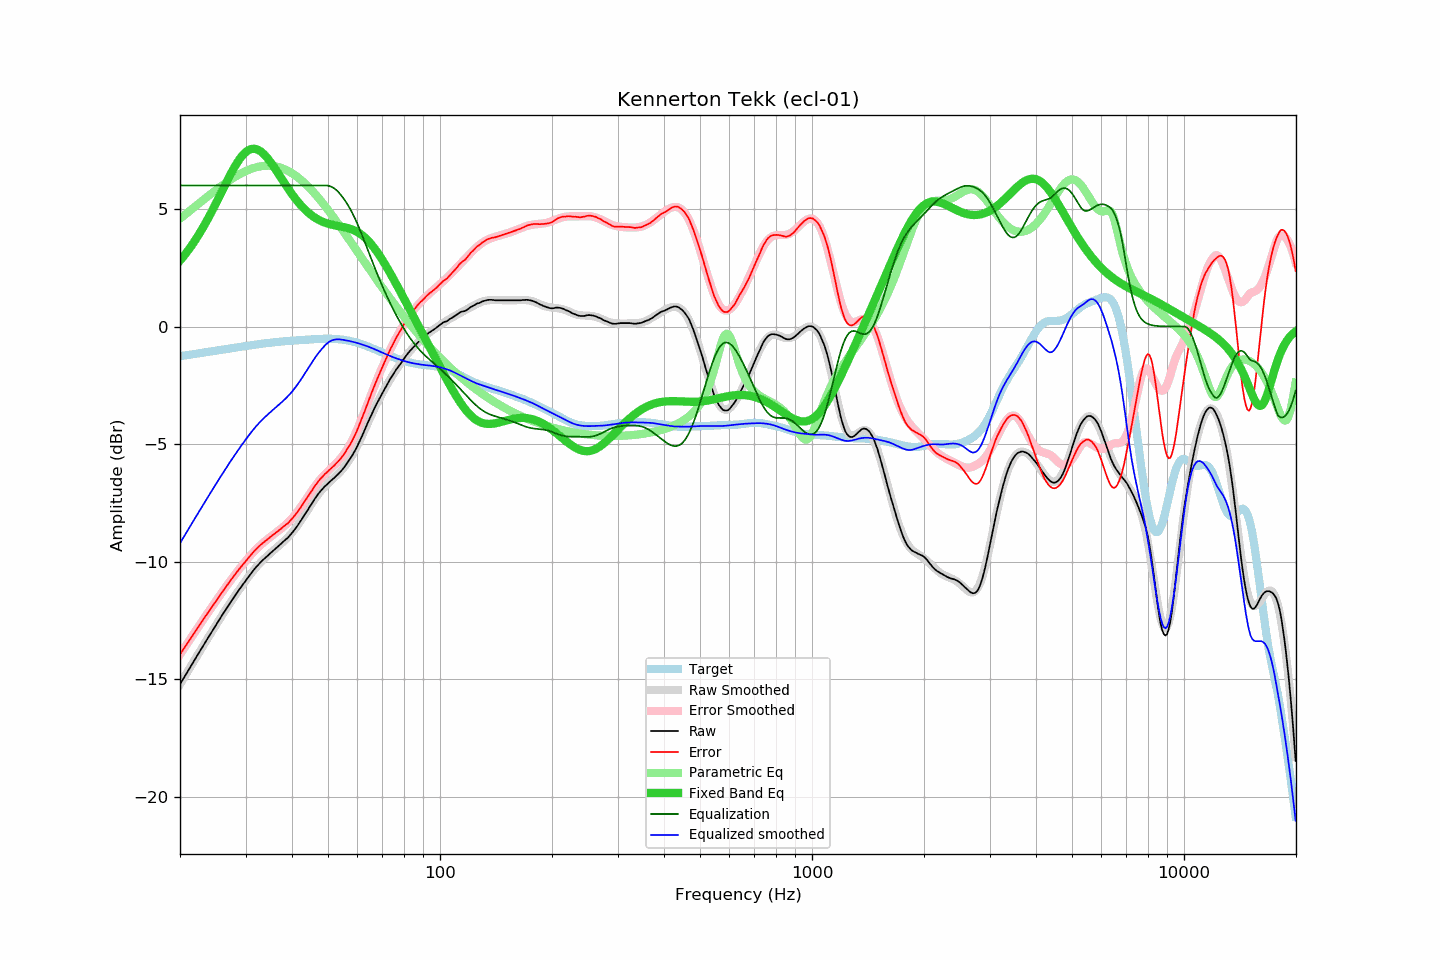

The table this chart was drawn from, first rows:
frequency, raw, error, smoothed, error_smoothed, equalization, parametric_eq, equalized_raw, equalized_smoothed, target
20.00, -15.22, -13.95, -15.22, -13.96, 6.00, 2.80, -9.22, -9.22, -1.26
20.20, -15.11, -13.85, -15.11, -13.85, 6.00, 2.88, -9.11, -9.11, -1.25
20.40, -14.99, -13.75, -14.99, -13.75, 6.00, 2.97, -8.99, -8.99, -1.24
20.61, -14.88, -13.64, -14.88, -13.64, 6.00, 3.05, -8.88, -8.88, -1.23
20.81, -14.76, -13.54, -14.76, -13.54, 6.00, 3.14, -8.76, -8.76, -1.22
21.02, -14.66, -13.44, -14.65, -13.43, 6.00, 3.23, -8.66, -8.65, -1.21
21.23, -14.54, -13.33, -14.53, -13.33, 6.00, 3.33, -8.54, -8.53, -1.20
21.44, -14.42, -13.23, -14.42, -13.23, 6.00, 3.42, -8.42, -8.42, -1.19
21.66, -14.31, -13.13, -14.31, -13.13, 6.00, 3.52, -8.31, -8.31, -1.18
21.87, -14.19, -13.02, -14.19, -13.02, 6.00, 3.62, -8.19, -8.19, -1.17
22.09, -14.07, -12.91, -14.08, -12.92, 6.00, 3.73, -8.07, -8.08, -1.16
22.31, -13.96, -12.81, -13.97, -12.82, 6.00, 3.83, -7.96, -7.97, -1.15
22.54, -13.86, -12.72, -13.86, -12.72, 6.00, 3.94, -7.86, -7.86, -1.14
22.76, -13.74, -12.62, -13.74, -12.62, 6.00, 4.06, -7.74, -7.74, -1.13
22.99, -13.64, -12.52, -13.63, -12.51, 6.00, 4.17, -7.64, -7.63, -1.12
23.22, -13.52, -12.41, -13.52, -12.41, 6.00, 4.29, -7.52, -7.52, -1.10
23.45, -13.40, -12.31, -13.41, -12.31, 6.00, 4.41, -7.40, -7.41, -1.09
23.69, -13.30, -12.22, -13.30, -12.21, 6.00, 4.54, -7.30, -7.30, -1.08
23.92, -13.18, -12.11, -13.18, -12.11, 6.00, 4.66, -7.18, -7.18, -1.07
24.16, -13.07, -12.02, -13.07, -12.01, 6.00, 4.79, -7.07, -7.07, -1.06
24.40, -12.96, -11.92, -12.96, -11.91, 6.00, 4.92, -6.96, -6.96, -1.05
24.65, -12.86, -11.82, -12.85, -11.81, 6.00, 5.06, -6.86, -6.85, -1.04
24.89, -12.74, -11.72, -12.74, -11.71, 6.00, 5.19, -6.74, -6.74, -1.03
25.14, -12.63, -11.62, -12.63, -11.62, 6.00, 5.33, -6.63, -6.63, -1.02
25.39, -12.52, -11.52, -12.52, -11.52, 6.00, 5.46, -6.52, -6.52, -1.01
25.65, -12.42, -11.42, -12.42, -11.42, 6.00, 5.60, -6.42, -6.42, -0.99
25.91, -12.31, -11.32, -12.31, -11.32, 6.00, 5.74, -6.31, -6.31, -0.98
26.16, -12.19, -11.22, -12.20, -11.23, 6.00, 5.88, -6.19, -6.20, -0.98
26.43, -12.10, -11.13, -12.09, -11.13, 6.00, 6.02, -6.10, -6.09, -0.96
26.69, -11.99, -11.03, -11.99, -11.03, 6.00, 6.15, -5.99, -5.99, -0.95
26.96, -11.89, -10.94, -11.88, -10.94, 6.00, 6.29, -5.89, -5.88, -0.94
27.23, -11.78, -10.84, -11.78, -10.85, 6.00, 6.42, -5.78, -5.78, -0.93
27.50, -11.68, -10.75, -11.68, -10.75, 6.00, 6.55, -5.68, -5.68, -0.92
27.77, -11.57, -10.66, -11.58, -10.66, 6.00, 6.67, -5.57, -5.58, -0.91
28.05, -11.47, -10.57, -11.47, -10.57, 6.00, 6.79, -5.47, -5.47, -0.90
28.33, -11.37, -10.48, -11.38, -10.48, 6.00, 6.91, -5.37, -5.38, -0.89
28.62, -11.28, -10.40, -11.28, -10.39, 6.00, 7.01, -5.28, -5.28, -0.88
28.90, -11.17, -10.30, -11.18, -10.31, 6.00, 7.11, -5.17, -5.18, -0.87
29.19, -11.09, -10.22, -11.08, -10.22, 6.00, 7.21, -5.09, -5.08, -0.86
29.48, -10.98, -10.13, -10.98, -10.13, 6.00, 7.29, -4.98, -4.98, -0.85
29.78, -10.90, -10.06, -10.89, -10.05, 6.00, 7.36, -4.90, -4.89, -0.84
30.08, -10.81, -9.98, -10.80, -9.96, 6.00, 7.42, -4.81, -4.80, -0.83
30.38, -10.71, -9.89, -10.70, -9.88, 6.00, 7.47, -4.71, -4.70, -0.82
30.68, -10.62, -9.81, -10.61, -9.80, 6.00, 7.51, -4.62, -4.61, -0.81
30.99, -10.52, -9.72, -10.52, -9.72, 6.00, 7.54, -4.52, -4.52, -0.80
31.30, -10.44, -9.65, -10.44, -9.65, 6.00, 7.56, -4.44, -4.44, -0.79
31.61, -10.35, -9.57, -10.35, -9.57, 6.00, 7.56, -4.35, -4.35, -0.78
31.93, -10.27, -9.50, -10.27, -9.50, 6.00, 7.55, -4.27, -4.27, -0.77
32.24, -10.18, -9.43, -10.20, -9.43, 6.00, 7.53, -4.18, -4.20, -0.76
32.57, -10.12, -9.37, -10.12, -9.37, 6.00, 7.50, -4.12, -4.12, -0.75
32.89, -10.03, -9.29, -10.05, -9.31, 6.00, 7.46, -4.03, -4.05, -0.74
33.22, -9.98, -9.24, -9.98, -9.24, 6.00, 7.41, -3.98, -3.98, -0.73
33.55, -9.90, -9.18, -9.91, -9.18, 6.00, 7.34, -3.90, -3.91, -0.72
33.89, -9.85, -9.13, -9.84, -9.13, 6.00, 7.28, -3.85, -3.84, -0.71
34.23, -9.79, -9.08, -9.78, -9.07, 6.00, 7.20, -3.79, -3.78, -0.71
34.57, -9.73, -9.03, -9.72, -9.02, 6.00, 7.11, -3.73, -3.72, -0.70
34.92, -9.66, -8.96, -9.66, -8.96, 6.00, 7.03, -3.66, -3.66, -0.69
35.27, -9.60, -8.91, -9.60, -8.91, 6.00, 6.93, -3.60, -3.60, -0.68
35.62, -9.54, -8.86, -9.54, -8.86, 6.00, 6.83, -3.54, -3.54, -0.68
35.97, -9.47, -8.81, -9.48, -8.81, 6.00, 6.73, -3.47, -3.48, -0.67
... 635 more rows
